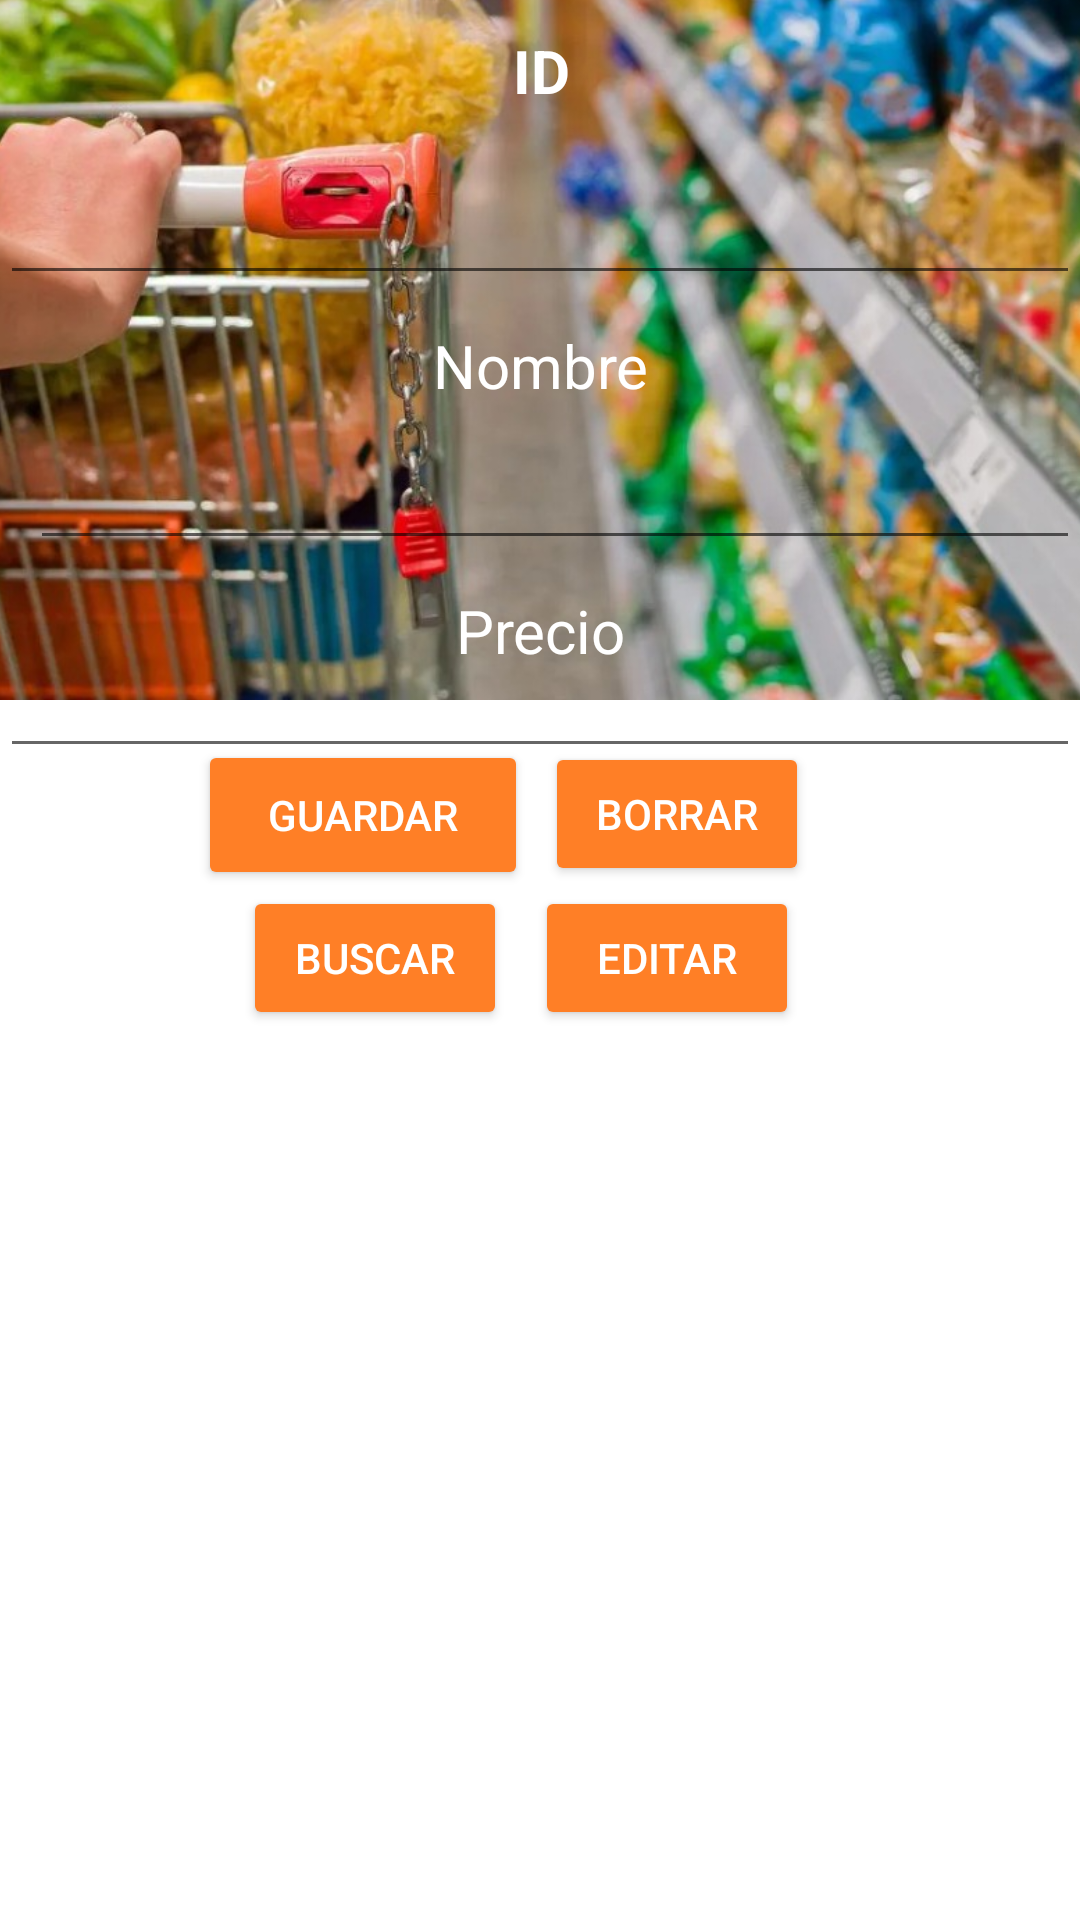

Produce the Android XML layout that renders to this screen, including the resource entries it uses.
<!-- AndroidManifest.xml: application theme Theme.EvUserIntrerface -->
<!-- res/layout/activity_main.xml -->
<?xml version="1.0" encoding="utf-8"?>
<androidx.constraintlayout.widget.ConstraintLayout xmlns:android="http://schemas.android.com/apk/res/android"
    xmlns:app="http://schemas.android.com/apk/res-auto"
    xmlns:tools="http://schemas.android.com/tools"
    android:layout_width="match_parent"
    android:layout_height="match_parent"
    android:backgroundTint="#ff7f26"
    tools:context=".MainActivity">

    <ImageView
        android:id="@+id/imageView2"
        android:layout_width="502dp"
        android:layout_height="683dp"
        android:layout_marginBottom="455dp"
        android:scaleType="centerInside"
        app:layout_constraintBottom_toBottomOf="parent"
        app:layout_constraintEnd_toEndOf="parent"
        app:layout_constraintStart_toStartOf="parent"
        app:layout_constraintTop_toTopOf="parent"
        app:srcCompat="@drawable/compras" />

    <TextView
        android:id="@+id/tvID"
        android:layout_width="393dp"
        android:layout_height="37dp"
        android:layout_marginTop="10dp"
        android:fontFamily="sans-serif"
        android:text="ID"
        android:textAlignment="center"

        android:textColor="@color/white"
        android:textSize="20sp"
        android:textStyle="bold"
        app:layout_constraintEnd_toEndOf="parent"
        app:layout_constraintStart_toStartOf="parent"
        app:layout_constraintTop_toTopOf="parent" />

    <EditText
        android:id="@+id/etID"
        android:layout_width="0dp"
        android:layout_height="wrap_content"
        android:layout_marginTop="10dp"

        android:layout_marginBottom="10dp"
        android:textAlignment="center"
        app:layout_constraintBottom_toTopOf="@+id/tvNombre"
        app:layout_constraintEnd_toEndOf="parent"
        app:layout_constraintStart_toStartOf="parent"
        app:layout_constraintTop_toBottomOf="@+id/tvID"></EditText>


    <TextView
        android:id="@+id/tvNombre"
        android:layout_width="match_parent"
        android:layout_height="wrap_content"
        android:layout_marginTop="10dp"
        android:text="Nombre"
        android:textAlignment="center"

        android:textColor="@color/white"

        android:textSize="20sp"
        app:layout_constraintTop_toBottomOf="@+id/etID"
        tools:layout_editor_absoluteX="10dp" />

    <EditText
        android:id="@+id/etNombreproducto"
        android:layout_width="0dp"
        android:layout_height="wrap_content"
        android:layout_marginStart="10dp"

        android:layout_marginTop="10dp"
        android:layout_marginBottom="10dp"
        android:textAlignment="center"
        app:layout_constraintBottom_toTopOf="@+id/tvPrecio"
        app:layout_constraintEnd_toEndOf="parent"
        app:layout_constraintStart_toStartOf="parent"
        app:layout_constraintTop_toBottomOf="@+id/tvNombre"
        tools:ignore="SpeakableTextPresentCheck"></EditText>
    textview precio del producto y su edittext

    <TextView
        android:id="@+id/tvPrecio"
        android:layout_width="match_parent"
        android:layout_height="wrap_content"
        android:layout_marginTop="10dp"
        android:text="Precio"
        android:textAlignment="center"

        android:textColor="@color/white"

        android:textSize="20sp"
        app:layout_constraintTop_toBottomOf="@+id/etNombreproducto"
        tools:layout_editor_absoluteX="10dp" />

    <EditText
        android:id="@+id/etPrecio"
        android:layout_width="match_parent"
        android:layout_height="wrap_content"
        android:layout_marginTop="10dp"
        android:layout_marginBottom="10dp"
        android:textAlignment="center"
        app:layout_constraintBottom_toTopOf="@+id/btnGuardar"
        app:layout_constraintEnd_toEndOf="parent"
        app:layout_constraintStart_toStartOf="parent"
        app:layout_constraintTop_toBottomOf="@+id/tvPrecio"
        tools:ignore="SpeakableTextPresentCheck"></EditText>

    <Button
        android:id="@+id/btnGuardar"
        android:layout_width="110dp"
        android:layout_height="50dp"
        android:backgroundTint="#ff7f26"
        android:text="Guardar"
        android:textColor="@color/white"
        app:layout_constraintBottom_toBottomOf="parent"
        app:layout_constraintEnd_toEndOf="parent"
        app:layout_constraintHorizontal_bias="0.264"
        app:layout_constraintStart_toStartOf="parent"
        app:layout_constraintTop_toTopOf="parent"
        app:layout_constraintVertical_bias="0.418"></Button>

    <Button
        android:id="@+id/btneditar"
        android:layout_width="wrap_content"
        android:layout_height="wrap_content"
        android:backgroundTint="#ff7f26"
        android:text="Editar"
        android:textColor="@color/white"
        app:layout_constraintBottom_toBottomOf="parent"
        app:layout_constraintEnd_toEndOf="parent"
        app:layout_constraintHorizontal_bias="0.656"
        app:layout_constraintStart_toStartOf="parent"
        app:layout_constraintTop_toTopOf="parent"
        app:layout_constraintVertical_bias="0.499" />

    <Button
        android:id="@+id/btnBorrar"
        android:layout_width="wrap_content"
        android:layout_height="wrap_content"
        android:backgroundTint="#ff7f26"
        android:text="Borrar"
        android:textColor="@color/white"
        app:layout_constraintBottom_toBottomOf="parent"
        app:layout_constraintEnd_toEndOf="parent"
        app:layout_constraintHorizontal_bias="0.668"
        app:layout_constraintStart_toStartOf="parent"
        app:layout_constraintTop_toTopOf="parent"
        app:layout_constraintVertical_bias="0.418"></Button>

    <Button
        android:id="@+id/btnBuscar"
        android:layout_width="wrap_content"
        android:layout_height="wrap_content"
        android:backgroundTint="#ff7f26"
        android:text="Buscar"
        android:textColor="@color/white"
        app:layout_constraintBottom_toBottomOf="parent"
        app:layout_constraintEnd_toEndOf="parent"
        app:layout_constraintHorizontal_bias="0.298"
        app:layout_constraintStart_toStartOf="parent"
        app:layout_constraintTop_toTopOf="parent"
        app:layout_constraintVertical_bias="0.499"></Button>

    <androidx.recyclerview.widget.RecyclerView
        android:id="@+id/rvProductos"
        android:layout_width="425dp"
        android:layout_height="302dp"
        android:layout_marginRight="10dp"
        app:layout_constraintBottom_toBottomOf="parent"
        app:layout_constraintEnd_toEndOf="parent"
        app:layout_constraintHorizontal_bias="0.491"
        app:layout_constraintLeft_toLeftOf="parent"
        app:layout_constraintRight_toRightOf="parent"
        app:layout_constraintStart_toStartOf="parent"
        app:layout_constraintTop_toTopOf="parent"
        app:layout_constraintVertical_bias="1.0"></androidx.recyclerview.widget.RecyclerView>


</androidx.constraintlayout.widget.ConstraintLayout>
<!-- resources referenced by this layout -->
<resources>
  <!-- drawable compras: jpeg bitmap (drawable, 140823 bytes) -->
  <style name="Theme.EvUserIntrerface" parent="Theme.MaterialComponents.DayNight.DarkActionBar">
          
          <item name="colorPrimary">@color/purple_500</item>
          <item name="colorPrimaryVariant">@color/purple_700</item>
          <item name="colorOnPrimary">@color/white</item>
          
          <item name="colorSecondary">@color/teal_200</item>
          <item name="colorSecondaryVariant">@color/teal_700</item>
          <item name="colorOnSecondary">@color/black</item>
          
          <item name="android:statusBarColor" tools:targetApi="l">?attr/colorPrimaryVariant</item>
          
      </style>
  <!-- not gathered from this repository: default colours our renderer supplied (Android Studio template values) -->
  <color name="purple_500">#FF6200EE</color>
  <color name="purple_700">#FF3700B3</color>
  <color name="teal_200">#FF03DAC5</color>
  <color name="teal_700">#FF018786</color>
  <color name="black">#FF000000</color>
  <color name="white">#FFFFFFFF</color>
</resources>
